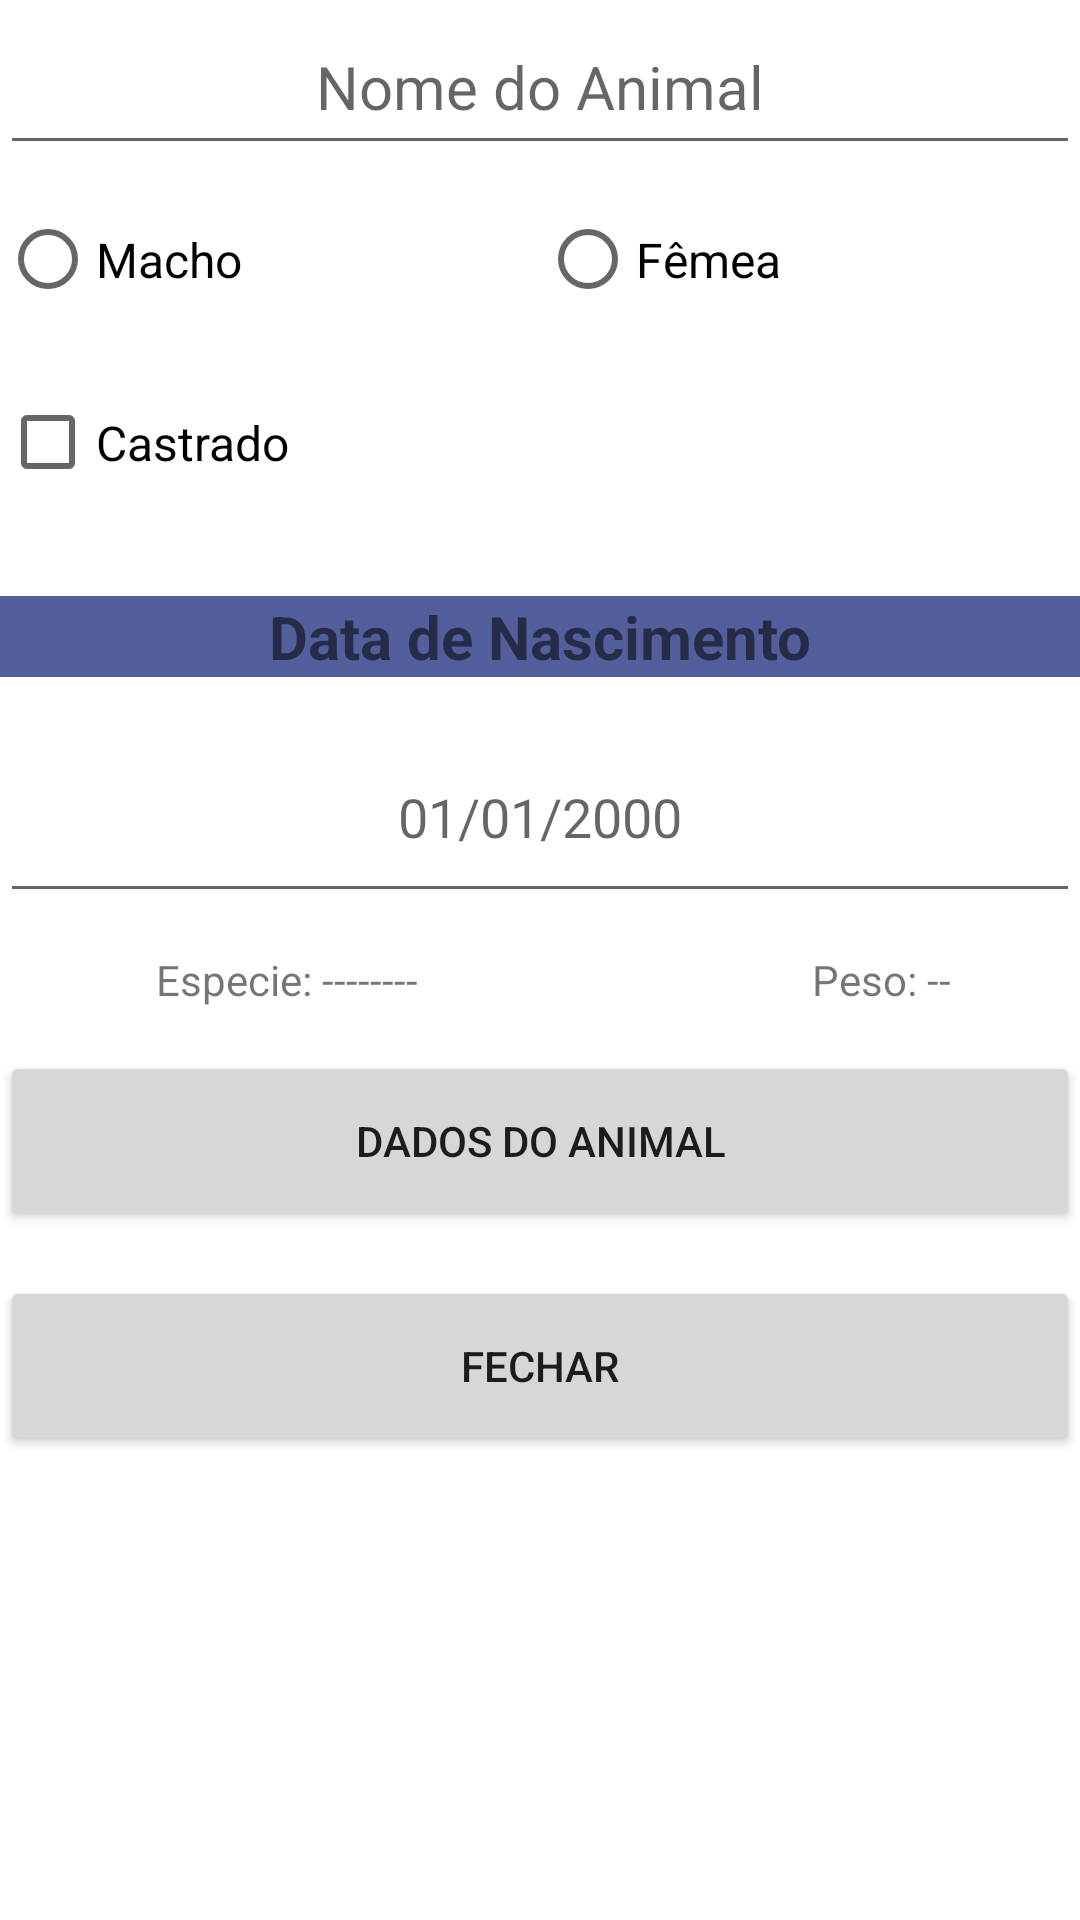

Reconstruct the res/layout file that produces this screen, plus the resources it refers to.
<!-- AndroidManifest.xml: application theme Theme.PPDM_AV2 -->
<!-- res/layout/activity_main.xml -->
<?xml version="1.0" encoding="utf-8"?>
<androidx.constraintlayout.widget.ConstraintLayout xmlns:android="http://schemas.android.com/apk/res/android"
    xmlns:app="http://schemas.android.com/apk/res-auto"
    xmlns:tools="http://schemas.android.com/tools"
    android:layout_width="match_parent"
    android:layout_height="match_parent"
    tools:context=".MainActivity">

    <EditText
        android:id="@+id/emon"
        android:layout_width="0dp"
        android:layout_height="55dp"
        android:ems="10"
        android:hint="Nome do Animal"
        android:inputType="textPersonName"
        android:selectAllOnFocus="true"
        android:textAlignment="center"
        android:textSize="20sp"
        app:layout_constraintBottom_toBottomOf="parent"
        app:layout_constraintEnd_toEndOf="parent"
        app:layout_constraintHorizontal_bias="0.0"
        app:layout_constraintStart_toStartOf="parent"
        app:layout_constraintTop_toTopOf="parent"
        app:layout_constraintVertical_bias="0.0" />

    <Button
        android:id="@+id/fechar"
        android:layout_width="0dp"
        android:layout_height="60dp"
        android:onClick="finalizar"
        android:text="Fechar"
        app:layout_constraintBottom_toBottomOf="parent"
        app:layout_constraintEnd_toEndOf="parent"
        app:layout_constraintHorizontal_bias="0.0"
        app:layout_constraintStart_toStartOf="parent"
        app:layout_constraintTop_toBottomOf="@+id/dadobasico"
        app:layout_constraintVertical_bias="0.089" />

    <RadioGroup
        android:id="@+id/radioGroup"
        android:layout_width="0dp"
        android:layout_height="63dp"
        android:orientation="horizontal"
        app:layout_constraintBottom_toBottomOf="parent"
        app:layout_constraintEnd_toEndOf="parent"
        app:layout_constraintHorizontal_bias="0.703"
        app:layout_constraintStart_toStartOf="parent"
        app:layout_constraintTop_toBottomOf="@+id/emon"
        app:layout_constraintVertical_bias="0.0">

        <RadioButton
            android:id="@+id/mas"
            android:layout_width="wrap_content"
            android:layout_height="match_parent"
            android:layout_weight="1"
            android:text="Macho"
            android:textAlignment="viewStart"
            android:textSize="16sp"
            app:layout_constraintEnd_toEndOf="parent"
            app:layout_constraintStart_toStartOf="parent"
            tools:layout_editor_absoluteX="-100dp"
            tools:layout_editor_absoluteY="430dp" />

        <RadioButton
            android:id="@+id/fem"
            android:layout_width="wrap_content"
            android:layout_height="match_parent"
            android:layout_weight="1"
            android:text="Fêmea"
            android:textSize="16sp" />
    </RadioGroup>

    <EditText
        android:id="@+id/nascdata"
        android:layout_width="0dp"
        android:layout_height="67dp"
        android:ems="10"
        android:focusable="auto"
        android:hint="01/01/2000"
        android:inputType="date"
        android:textAlignment="center"
        app:layout_constraintBottom_toBottomOf="parent"
        app:layout_constraintEnd_toEndOf="parent"
        app:layout_constraintHorizontal_bias="0.0"
        app:layout_constraintStart_toStartOf="parent"
        app:layout_constraintTop_toBottomOf="@+id/textView"
        app:layout_constraintVertical_bias="0.034" />

    <CheckBox
        android:id="@+id/castrado"
        android:layout_width="match_parent"
        android:layout_height="59dp"
        android:text="@string/castrado"
        android:textAlignment="textStart"
        android:textSize="16sp"
        app:layout_constraintBottom_toBottomOf="parent"
        app:layout_constraintEnd_toEndOf="parent"
        app:layout_constraintHorizontal_bias="0.0"
        app:layout_constraintStart_toStartOf="parent"
        app:layout_constraintTop_toBottomOf="@+id/radioGroup"
        app:layout_constraintVertical_bias="0.0" />

    <Button
        android:id="@+id/dadobasico"
        android:layout_width="0dp"
        android:layout_height="60dp"
        android:onClick="basicodado"
        android:text="Dados do Animal"
        app:layout_constraintBottom_toBottomOf="parent"
        app:layout_constraintEnd_toEndOf="parent"
        app:layout_constraintHorizontal_bias="0.0"
        app:layout_constraintStart_toStartOf="parent"
        app:layout_constraintTop_toBottomOf="@+id/altesp"
        app:layout_constraintVertical_bias="0.059" />

    <TextView
        android:id="@+id/textView"
        android:layout_width="0dp"
        android:layout_height="wrap_content"
        android:background="#535E9C"
        android:text="Data de Nascimento"
        android:textAlignment="center"
        android:textSize="20sp"
        android:textStyle="bold"
        app:layout_constraintBottom_toBottomOf="parent"
        app:layout_constraintEnd_toEndOf="parent"
        app:layout_constraintHorizontal_bias="1.0"
        app:layout_constraintStart_toStartOf="parent"
        app:layout_constraintTop_toBottomOf="@+id/castrado"
        app:layout_constraintVertical_bias="0.05" />

    <TextView
        android:id="@+id/altesp"
        android:layout_width="wrap_content"
        android:layout_height="wrap_content"
        android:text="Especie: --------"
        android:textAlignment="center"
        app:layout_constraintBottom_toBottomOf="@+id/altpes"
        app:layout_constraintEnd_toStartOf="@+id/altpes"
        app:layout_constraintHorizontal_bias="0.283"
        app:layout_constraintStart_toStartOf="parent"
        app:layout_constraintTop_toTopOf="@+id/altpes"
        app:layout_constraintVertical_bias="0.0" />

    <TextView
        android:id="@+id/altpes"
        android:layout_width="wrap_content"
        android:layout_height="wrap_content"
        android:text="Peso: --"
        android:textAlignment="center"
        app:layout_constraintBottom_toBottomOf="parent"
        app:layout_constraintEnd_toEndOf="parent"
        app:layout_constraintHorizontal_bias="0.863"
        app:layout_constraintStart_toStartOf="parent"
        app:layout_constraintTop_toBottomOf="@+id/nascdata"
        app:layout_constraintVertical_bias="0.04" />

</androidx.constraintlayout.widget.ConstraintLayout>
<!-- resources referenced by this layout -->
<resources>
  <string name="castrado">Castrado</string>
  <style name="Theme.PPDM_AV2" parent="Theme.MaterialComponents.DayNight.DarkActionBar">
          
          <item name="colorPrimary">@color/purple_500</item>
          <item name="colorPrimaryVariant">@color/purple_700</item>
          <item name="colorOnPrimary">@color/white</item>
          
          <item name="colorSecondary">@color/teal_200</item>
          <item name="colorSecondaryVariant">@color/teal_700</item>
          <item name="colorOnSecondary">@color/black</item>
          
          <item name="android:statusBarColor">?attr/colorPrimaryVariant</item>
          
      </style>
  <!-- not gathered from this repository: default colours our renderer supplied (Android Studio template values) -->
  <color name="purple_500">#FF6200EE</color>
  <color name="purple_700">#FF3700B3</color>
  <color name="teal_200">#FF03DAC5</color>
  <color name="teal_700">#FF018786</color>
  <color name="black">#FF000000</color>
  <color name="white">#FFFFFFFF</color>
</resources>
